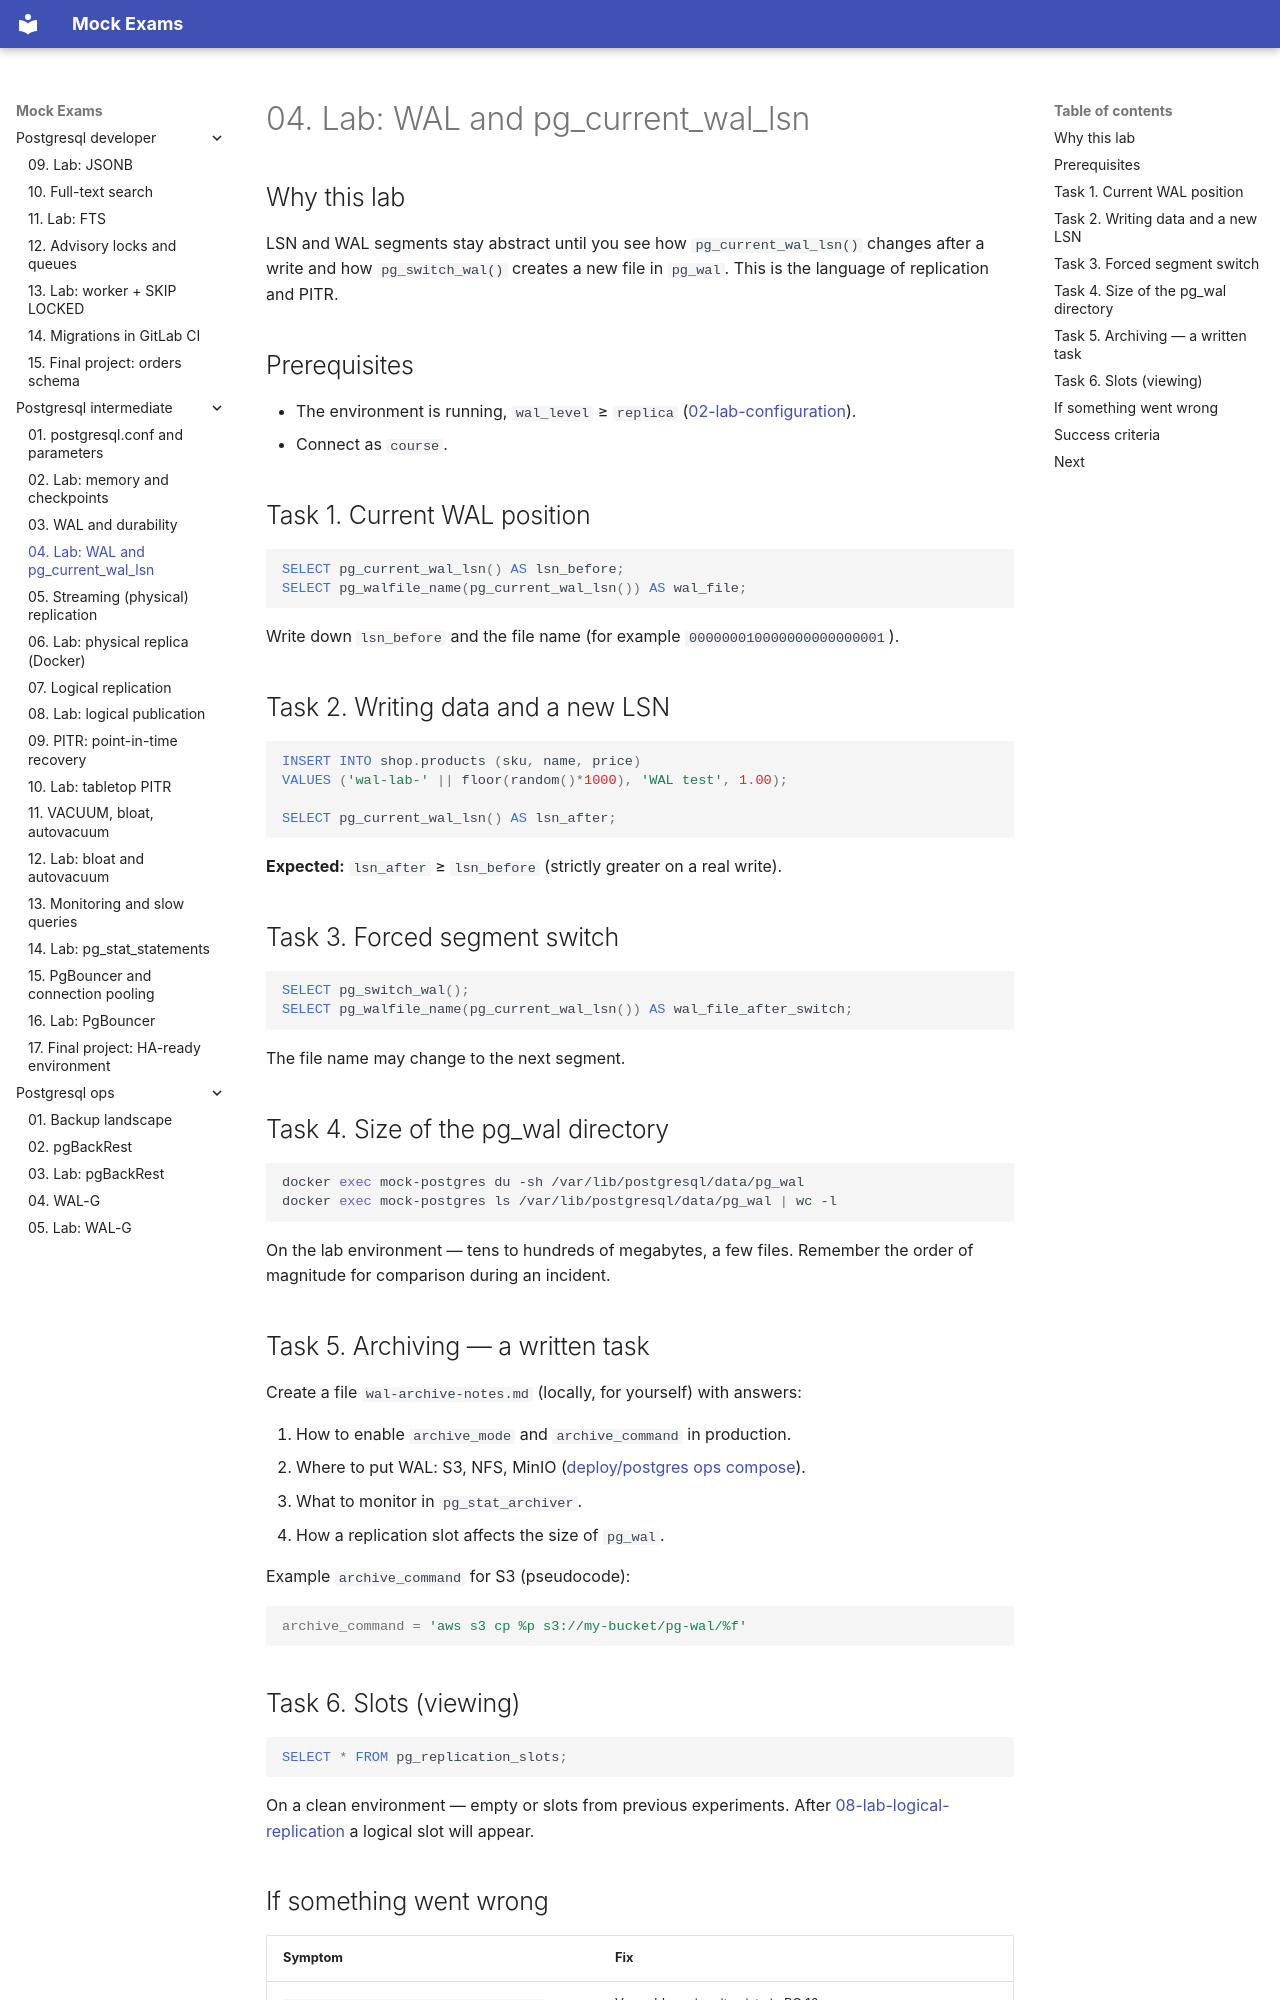

repository: FedorArbuzov/mock-exams · page: postgresql-intermediate/04-lab-wal/index.html · generator: mkdocs

# 04. Lab: WAL and pg_current_wal_lsn

## Why this lab

LSN and WAL segments stay abstract until you see how `pg_current_wal_lsn()` changes after a write and how `pg_switch_wal()` creates a new file in `pg_wal`. This is the language of replication and PITR.

## Prerequisites

- The environment is running, `wal_level` ≥ `replica` ([02-lab-configuration](02-lab-configuration.md)).
- Connect as `course`.

## Task 1. Current WAL position

```sql
SELECT pg_current_wal_lsn() AS lsn_before;
SELECT pg_walfile_name(pg_current_wal_lsn()) AS wal_file;
```

Write down `lsn_before` and the file name (for example `000000010000000000000001`).

## Task 2. Writing data and a new LSN

```sql
INSERT INTO shop.products (sku, name, price)
VALUES ('wal-lab-' || floor(random()*1000), 'WAL test', 1.00);

SELECT pg_current_wal_lsn() AS lsn_after;
```

**Expected:** `lsn_after` ≥ `lsn_before` (strictly greater on a real write).

## Task 3. Forced segment switch

```sql
SELECT pg_switch_wal();
SELECT pg_walfile_name(pg_current_wal_lsn()) AS wal_file_after_switch;
```

The file name may change to the next segment.

## Task 4. Size of the pg_wal directory

```bash
docker exec mock-postgres du -sh /var/lib/postgresql/data/pg_wal
docker exec mock-postgres ls /var/lib/postgresql/data/pg_wal | wc -l
```

On the lab environment — tens to hundreds of megabytes, a few files. Remember the order of magnitude for comparison during an incident.

## Task 5. Archiving — a written task

Create a file `wal-archive-notes.md` (locally, for yourself) with answers:

1. How to enable `archive_mode` and `archive_command` in production.
2. Where to put WAL: S3, NFS, MinIO ([deploy/postgres ops compose](../../deploy/postgres/README.md)).
3. What to monitor in `pg_stat_archiver`.
4. How a replication slot affects the size of `pg_wal`.

Example `archive_command` for S3 (pseudocode):

```bash
archive_command = 'aws s3 cp %p s3://my-bucket/pg-wal/%f'
```

## Task 6. Slots (viewing)

```sql
SELECT * FROM pg_replication_slots;
```

On a clean environment — empty or slots from previous experiments. After [08-lab-logical-replication](08-lab-logical-replication.md) a logical slot will appear.
